Dataset: dataset (GitHub, Aryawwww/Image-Programming-group-10). Classes: tomato bacterial spot, tomato late blight, tomato septoria leaf spot, tomato yellow leaf curl virus, tomato healthy.

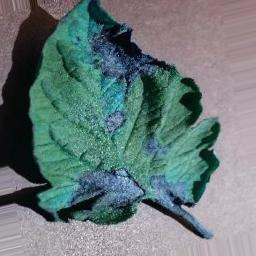
Label: tomato late blight

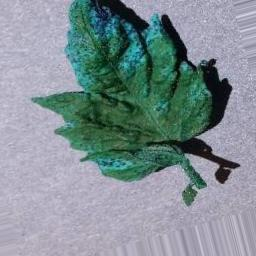
Label: tomato septoria leaf spot

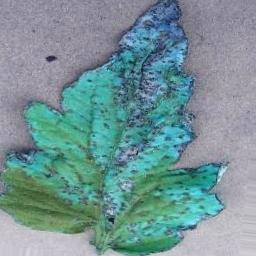
Label: tomato healthy

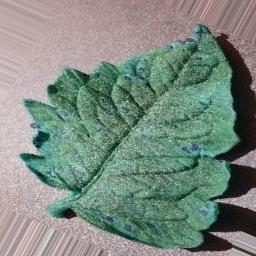
Label: tomato septoria leaf spot

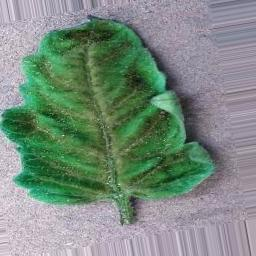
Label: tomato yellow leaf curl virus

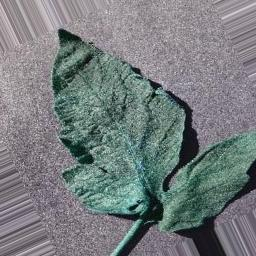
Label: tomato bacterial spot
